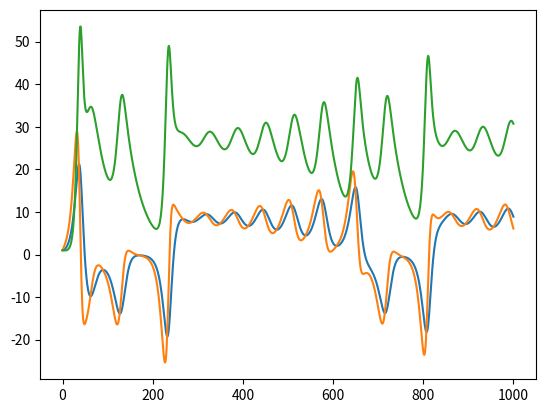

Source code (Python):
import numpy as np
from matplotlib import pyplot as plt
#from lorenz import get_u

a = 10
b = 28
c = 8/3
x0 = 1
y0 = 1
z0 = 1
t = 0.01

def dxdt (x,y):
  return (-a*x + a*y)

def dydt (x,y,z):
  return (b*x - y - x*z)

def dzdt (x,y,z):
  return (-c*z + x*y)

def get_u (x0, y0, z0, a, b, c, t):
    xarr = np.array([x0])
    yarr = np.array([y0])
    zarr = np.array([z0])
    
    for i in range(0, 10000):
      xarr = np.append(xarr, (t*dxdt(xarr[i], yarr[i]) + xarr[i]))
      yarr = np.append(yarr, (t*dydt(xarr[i], yarr[i], zarr[i]) + yarr[i]))
      zarr = np.append(zarr, (t*dzdt(xarr[i], yarr[i], zarr[i]) + zarr[i]))

    u = np.stack([xarr, yarr, zarr], axis = 0)
    
    return u

xarr = np.array([x0])
yarr = np.array([y0])
zarr = np.array([z0])

for i in range(0, 1000):
  xarr = np.append(xarr, (t*dxdt(xarr[i], yarr[i]) + xarr[i]))
  yarr = np.append(yarr, (t*dydt(xarr[i], yarr[i], zarr[i]) + yarr[i]))
  zarr = np.append(zarr, (t*dzdt(xarr[i], yarr[i], zarr[i]) + zarr[i]))

times = np.array(range(0,1001))

plt.plot(times, xarr)
plt.plot(times, yarr)
plt.plot(times, zarr)
#plt.plot(xarr, zarr)

u = np.stack([xarr, yarr, zarr], axis = 0)
print(u.shape)
#print(u[:,0].shape)


    